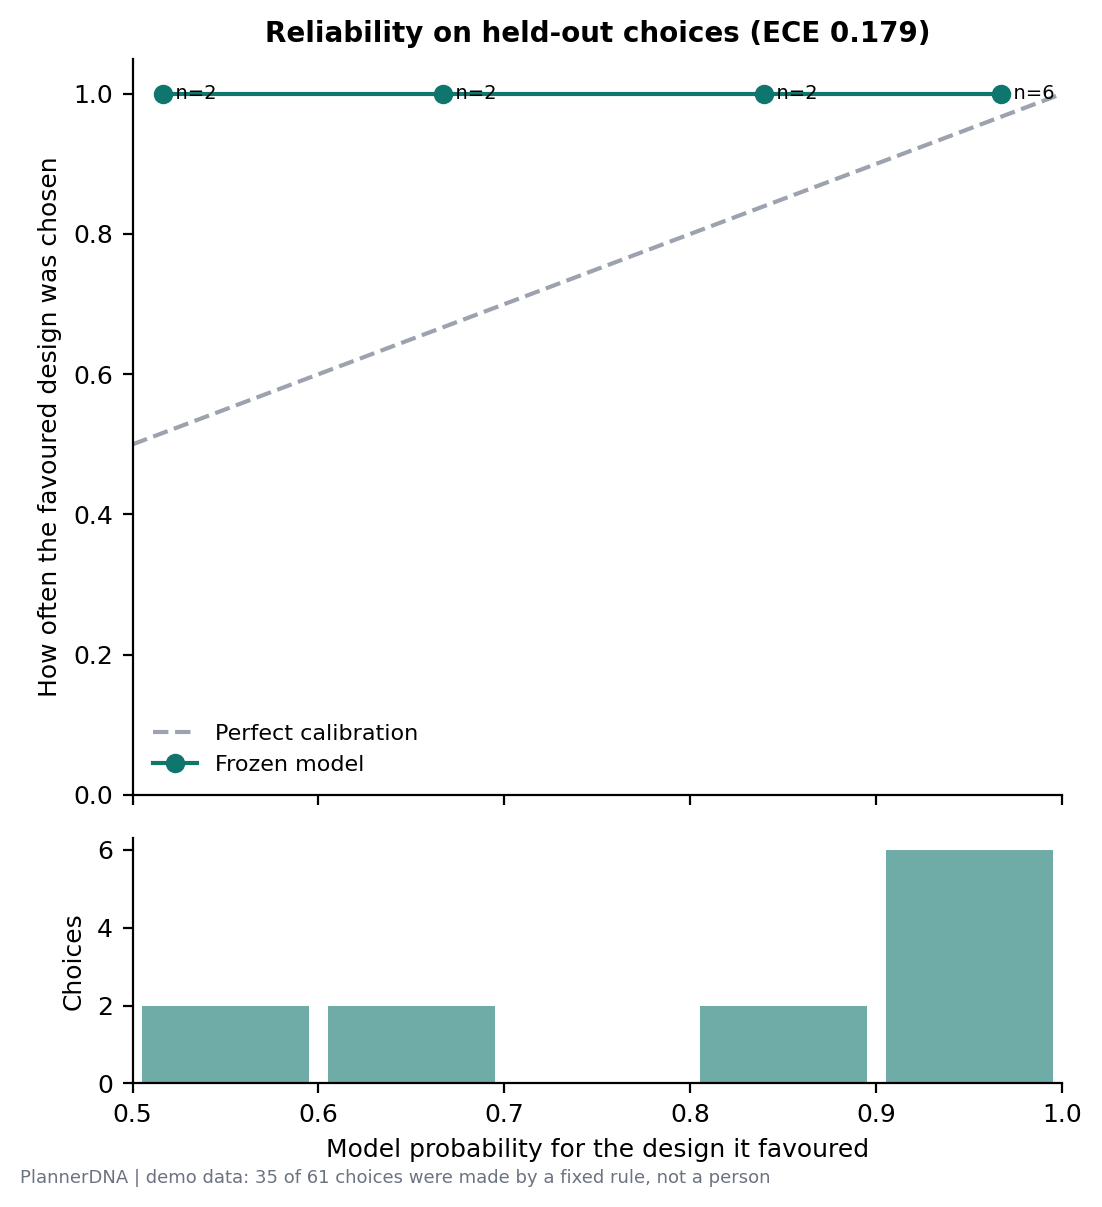

The data file committed next to this chart (first rows):
bin_low, bin_high, n, mean_confidence, observed_rate
0.5, 0.6, 2, 0.5161, 1.0
0.6, 0.7, 2, 0.6668, 1.0
0.7, 0.8, 0, , 
0.8, 0.9, 2, 0.8399, 1.0
0.9, 1.0, 6, 0.9672, 1.0
